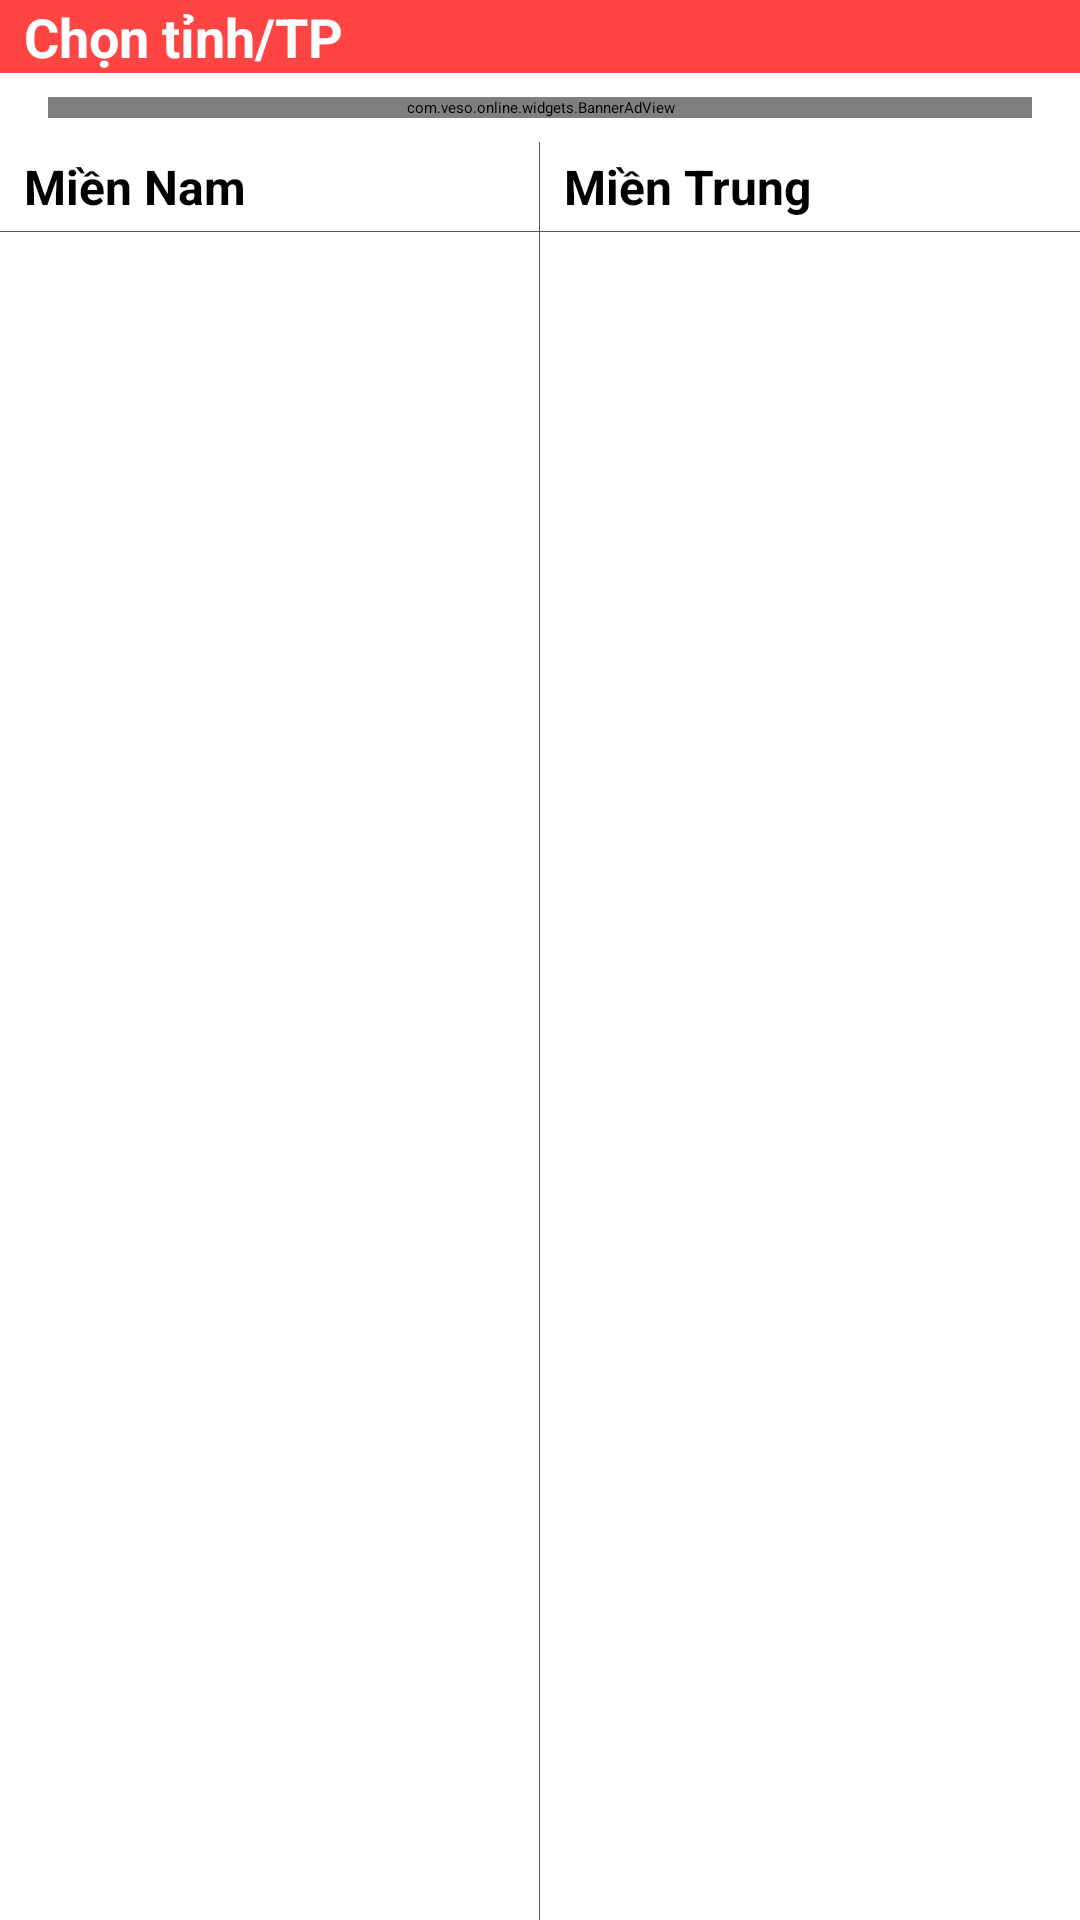

The Android layout XML behind this screen, and the referenced resources:
<!-- AndroidManifest.xml: application theme Theme.VeSoOnline -->
<!-- res/layout/fragment_province_picker.xml -->
<?xml version="1.0" encoding="utf-8"?>
<LinearLayout xmlns:android="http://schemas.android.com/apk/res/android" xmlns:app="http://schemas.android.com/apk/res-auto" xmlns:aapt="http://schemas.android.com/aapt" android:orientation="vertical" android:layout_width="match_parent" android:layout_height="match_parent" android:animateLayoutChanges="true">
    <LinearLayout android:gravity="center_vertical" android:background="@color/primary" android:paddingLeft="@dimen/layout_padding_small" android:paddingRight="@dimen/layout_padding_small" android:layout_width="match_parent" android:layout_height="wrap_content" android:paddingHorizontal="@dimen/layout_padding_small">
        <TextView android:textSize="18sp" android:textStyle="bold" android:textColor="@color/white" android:layout_width="0dp" android:layout_height="wrap_content" android:text="@string/select_province" android:layout_weight="1"/>
        <ImageButton android:id="@+id/ib_close" android:background="?attr/selectableItemBackgroundBorderless" android:padding="@dimen/layout_padding_tiny" android:layout_width="wrap_content" android:layout_height="wrap_content" android:src="@drawable/ic_close_24" android:contentDescription="@null"/>
    </LinearLayout>
    <include android:layout_width="match_parent" android:layout_height="wrap_content" android:layout_marginLeft="@dimen/layout_padding_normal" android:layout_marginTop="@dimen/dp_8" android:layout_marginRight="@dimen/layout_padding_normal" android:layout_marginBottom="@dimen/dp_8" android:layout_marginHorizontal="@dimen/layout_padding_normal" android:layout_marginVertical="@dimen/dp_8" layout="@layout/layout_ads_banner"/>
    <LinearLayout android:orientation="horizontal" android:layout_width="match_parent" android:layout_height="0dp" android:layout_weight="1">
        <LinearLayout android:orientation="vertical" android:layout_width="0dp" android:layout_height="match_parent" android:layout_weight="1">
            <TextView android:textSize="16sp" android:textStyle="bold" android:paddingLeft="@dimen/layout_padding_small" android:paddingTop="4dp" android:paddingRight="@dimen/layout_padding_small" android:paddingBottom="4dp" android:layout_width="match_parent" android:layout_height="wrap_content" android:text="@string/region_south" android:paddingHorizontal="@dimen/layout_padding_small" android:paddingVertical="4dp"/>
            <View android:background="@color/divider" android:layout_width="match_parent" android:layout_height="1px"/>
            <androidx.recyclerview.widget.RecyclerView android:id="@+id/rcv_picker_south" android:layout_width="match_parent" android:layout_height="match_parent"/>
        </LinearLayout>
        <View android:background="@color/divider" android:layout_width="1px" android:layout_height="match_parent"/>
        <LinearLayout android:orientation="vertical" android:layout_width="0dp" android:layout_height="match_parent" android:layout_weight="1">
            <TextView android:textSize="16sp" android:textStyle="bold" android:paddingLeft="@dimen/layout_padding_small" android:paddingTop="4dp" android:paddingRight="@dimen/layout_padding_small" android:paddingBottom="4dp" android:layout_width="match_parent" android:layout_height="wrap_content" android:text="@string/region_middle" android:paddingHorizontal="@dimen/layout_padding_small" android:paddingVertical="4dp"/>
            <View android:background="@color/divider" android:layout_width="match_parent" android:layout_height="1px"/>
            <androidx.recyclerview.widget.RecyclerView android:id="@+id/rcv_picker_middle" android:layout_width="match_parent" android:layout_height="match_parent"/>
        </LinearLayout>
    </LinearLayout>
</LinearLayout>
<!-- res/layout/layout_ads_banner.xml (included above) -->
<?xml version="1.0" encoding="utf-8"?>
<com.veso.online.widgets.BannerAdView xmlns:android="http://schemas.android.com/apk/res/android" xmlns:app="http://schemas.android.com/apk/res-auto" xmlns:aapt="http://schemas.android.com/aapt" android:layout_width="match_parent" android:layout_height="wrap_content"/>
<!-- resources referenced by this layout -->
<resources>
  <color name="divider">#555555</color>
  <color name="primary">#ff4444</color>
  <color name="white">#ffffffff</color>
  <dimen name="dp_8">8dp</dimen>
  <dimen name="layout_padding_normal">16dp</dimen>
  <dimen name="layout_padding_small">8dp</dimen>
  <dimen name="layout_padding_tiny">4dp</dimen>
  <string name="region_middle">Miền Trung</string>
  <string name="region_south">Miền Nam</string>
  <string name="select_province">Chọn tỉnh/TP</string>
</resources>
